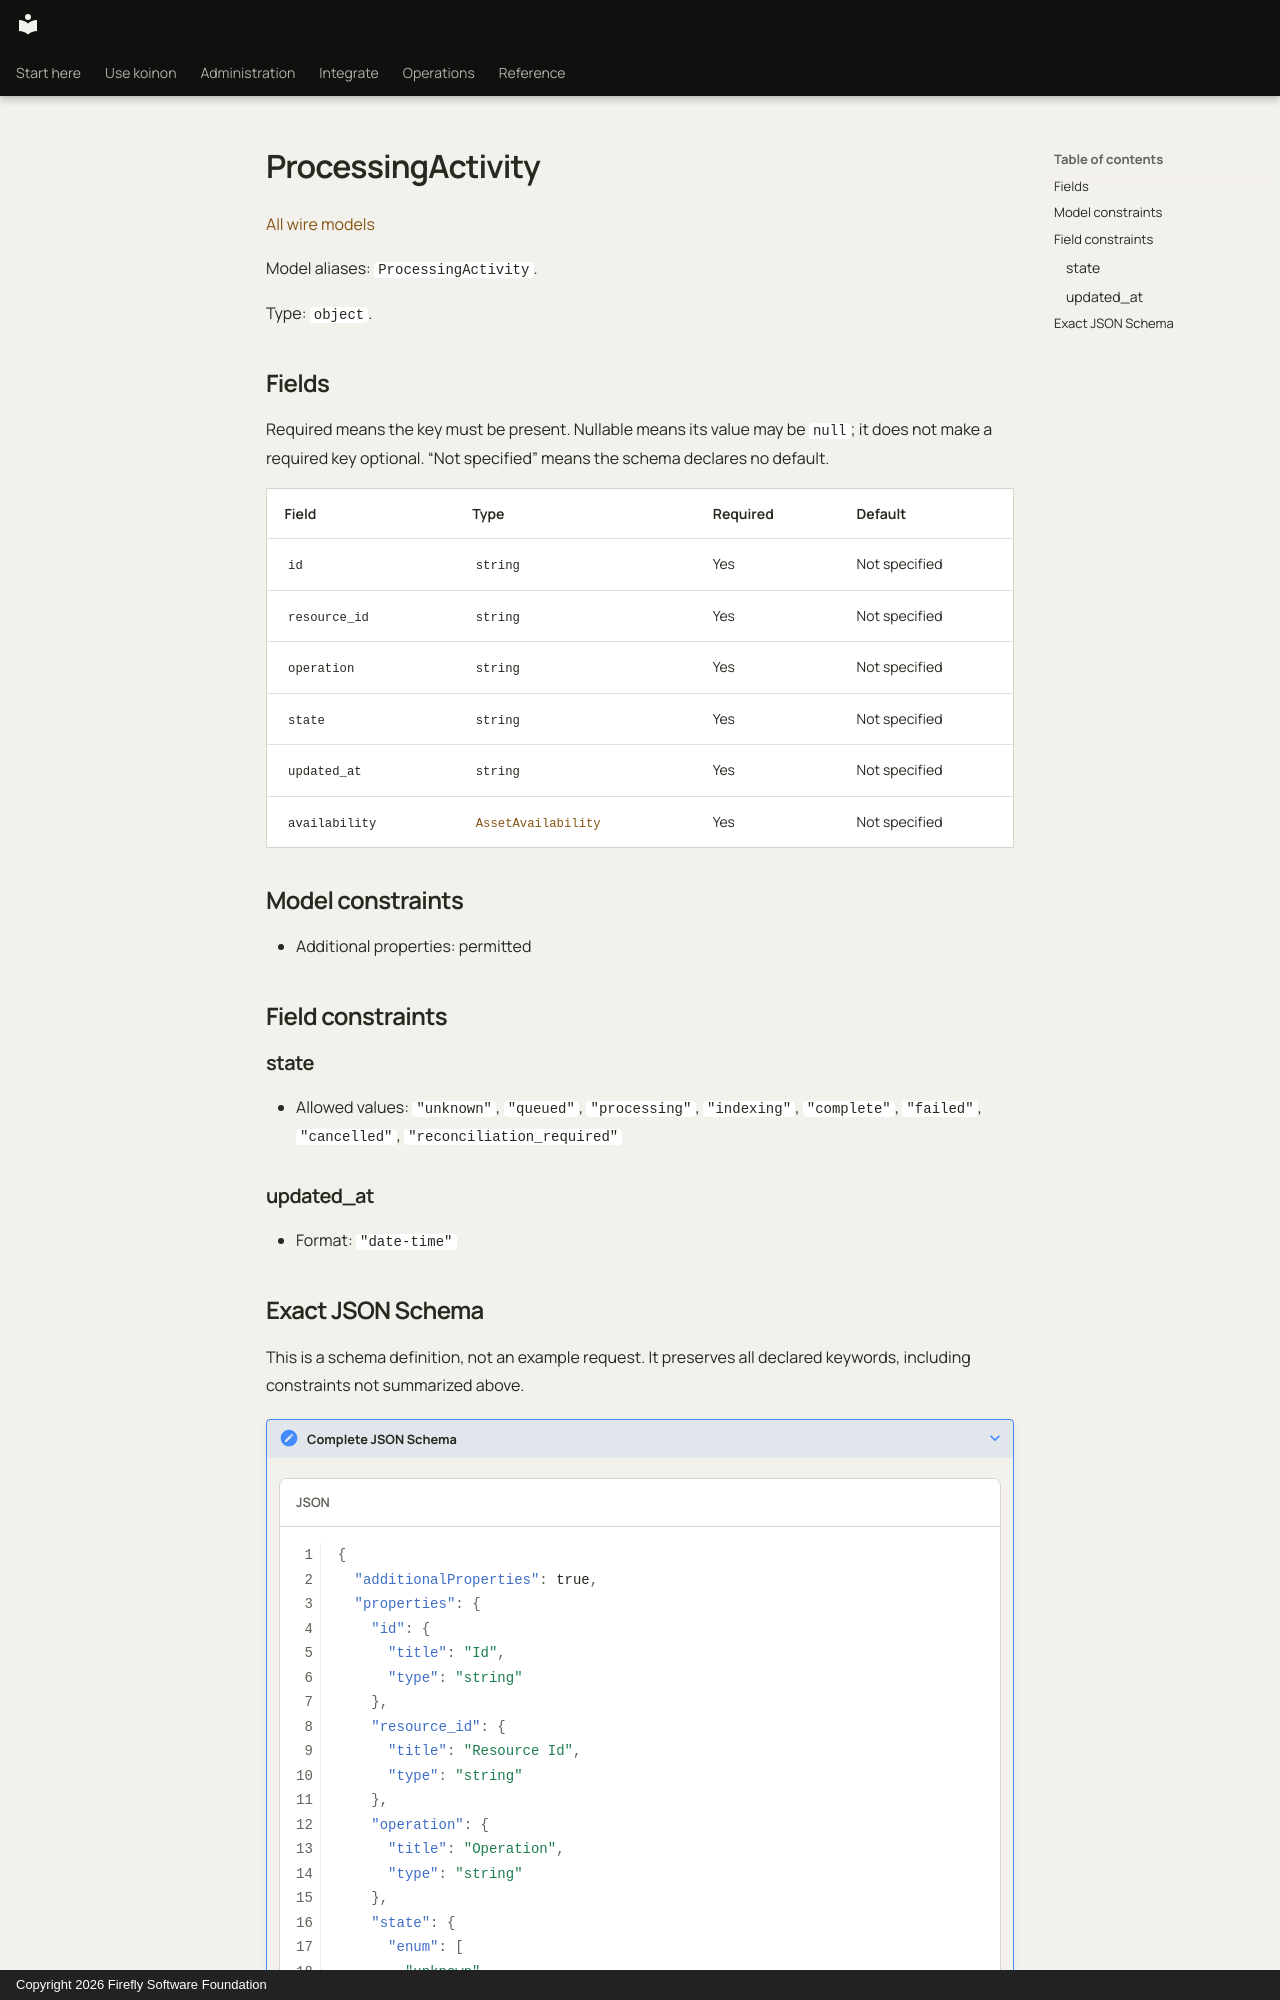

repository: fireflyframework/firefly-koinon · page: reference/models/processingactivity/index.html · generator: mkdocs · copyright: Copyright 2026 Firefly Software Foundation

<!-- Copyright 2026 Firefly Software Foundation -->
<!-- SPDX-License-Identifier: Apache-2.0 -->

# ProcessingActivity

[All wire models](index.md)

Model aliases: `ProcessingActivity`.

Type: `object`.

## Fields

Required means the key must be present. Nullable means its value may be `null`; it does not make a required key optional. “Not specified” means the schema declares no default.

| Field | Type | Required | Default |
| --- | --- | --- | --- |
| `id` | `string` | Yes | Not specified |
| `resource_id` | `string` | Yes | Not specified |
| `operation` | `string` | Yes | Not specified |
| `state` | `string` | Yes | Not specified |
| `updated_at` | `string` | Yes | Not specified |
| `availability` | [`AssetAvailability`](assetavailability.md) | Yes | Not specified |

## Model constraints

- Additional properties: permitted

## Field constraints

### state

- Allowed values: `"unknown"`, `"queued"`, `"processing"`, `"indexing"`, `"complete"`, `"failed"`, `"cancelled"`, `"reconciliation_required"`

### updated_at

- Format: `"date-time"`
